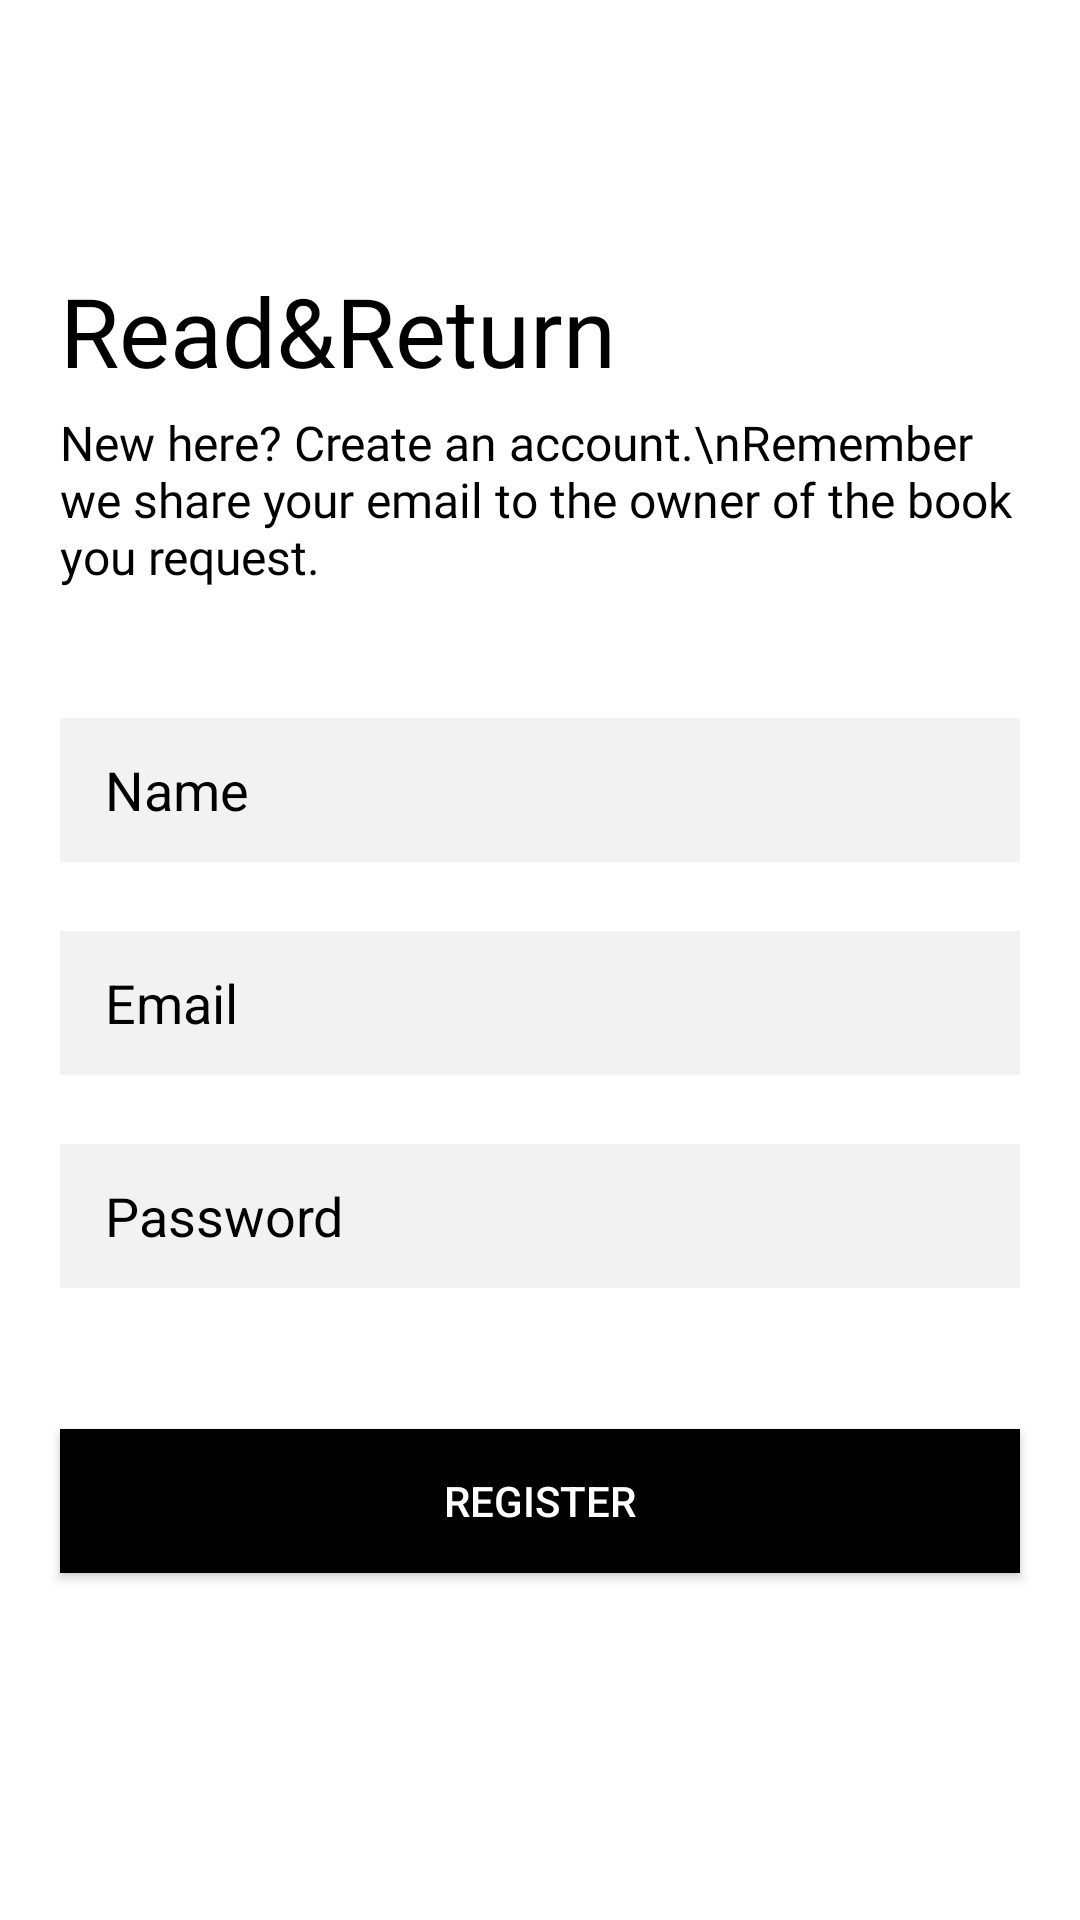

Layout XML and referenced resources for this Android screen:
<!-- AndroidManifest.xml: application theme Theme.Readnreturn -->
<!-- res/layout/activity_register.xml -->
<?xml version="1.0" encoding="utf-8"?>
<androidx.constraintlayout.widget.ConstraintLayout xmlns:android="http://schemas.android.com/apk/res/android"
    xmlns:app="http://schemas.android.com/apk/res-auto"
    xmlns:tools="http://schemas.android.com/tools"
    android:id="@+id/img1"
    android:layout_width="match_parent"
    android:layout_height="match_parent"
    android:background="@color/white"
    tools:context=".Register">

    <LinearLayout
        android:layout_width="match_parent"
        android:layout_height="wrap_content"
        android:background="@color/white"
        android:orientation="vertical"
        app:layout_constraintBottom_toBottomOf="parent"
        app:layout_constraintEnd_toEndOf="parent"
        app:layout_constraintHorizontal_bias="1.0"
        app:layout_constraintStart_toStartOf="parent"
        app:layout_constraintTop_toTopOf="parent"
        tools:ignore="VisualLintBounds">


        <TextView
            android:id="@+id/textView10"
            android:layout_width="match_parent"
            android:layout_height="wrap_content"
            android:fontFamily="@font/jacques_francois"
            android:paddingStart="20dp"
            android:paddingLeft="20dp"
            android:paddingTop="20dp"
            android:paddingEnd="20dp"
            android:paddingRight="20dp"
            android:text="@string/read_return"
            android:textAlignment="viewStart"
            android:textColor="@color/black"
            android:textSize="32sp" />

        <TextView
            android:id="@+id/welcome2"
            android:layout_width="match_parent"
            android:layout_height="wrap_content"
            android:fontFamily="@font/inter_medium"
            android:paddingStart="20dp"
            android:paddingLeft="20dp"
            android:paddingTop="5dp"
            android:paddingEnd="20dp"
            android:paddingRight="20dp"
            android:paddingBottom="20dp"
            android:text="New here? Create an account.\nRemember we share your email to the owner of the book you request."
            android:textAlignment="viewStart"
            android:textColor="@color/black"
            android:textSize="16sp" />

        <Space
            android:layout_width="match_parent"
            android:layout_height="23dp" />

        <EditText
            android:id="@+id/editText"
            android:layout_width="320dp"
            android:layout_height="48dp"
            android:layout_gravity="center_horizontal"
            android:background="#f2f2f2"
            android:ems="10"
            android:hint="@string/name"
            android:inputType="text"
            android:paddingStart="15dp"
            android:paddingEnd="15dp"
            android:textColor="@color/black"
            android:textColorHint="@color/black"
            tools:ignore="LabelFor" />

        <Space
            android:layout_width="match_parent"
            android:layout_height="23dp" />

        <EditText
            android:id="@+id/editText3"
            android:layout_width="320dp"
            android:layout_height="48dp"
            android:layout_gravity="center_horizontal"
            android:autofillHints=""
            android:background="#f2f2f2"
            android:ems="10"
            android:hint="@string/email_"
            android:inputType="textEmailAddress"
            android:paddingStart="15dp"
            android:paddingEnd="15dp"
            android:textColor="@color/black"
            android:textColorHint="@color/black"
            tools:ignore="LabelFor" />

        <Space
            android:layout_width="match_parent"
            android:layout_height="23dp" />

        <EditText
            android:id="@+id/editText2"
            android:hint="@string/password"
            android:inputType="textPassword"
            android:autofillHints="password"
            android:layout_width="320dp"
            android:layout_height="48dp"
            android:layout_gravity="center_horizontal"
            android:background="#f2f2f2"
            android:ems="10"
            android:paddingStart="15dp"
            android:paddingEnd="15dp"
            android:textColor="@color/black"
            android:textColorHint="@color/black"
            tools:ignore="LabelFor" />

        <Space
            android:layout_width="match_parent"
            android:layout_height="47dp" />

        <Button
            android:id="@+id/button5"
            android:text="@string/register"
            android:layout_width="320dp"
            android:layout_height="48dp"
            android:layout_gravity="center_horizontal"
            android:background="@color/black"
            android:backgroundTint="@color/black"
            android:gravity="center"
            android:textColor="@color/white" />

        <Space
            android:layout_width="match_parent"
            android:layout_height="47dp" />

    </LinearLayout>
</androidx.constraintlayout.widget.ConstraintLayout>
<!-- resources referenced by this layout -->
<resources>
  <string name="email_">Email</string>
  <string name="name">Name</string>
  <string name="password">Password</string>
  <string name="read_return">Read&amp;Return</string>
  <string name="register">Register</string>
  <style name="Theme.Readnreturn" parent="Base.Theme.Readnreturn" />
  <style name="Base.Theme.Readnreturn" parent="Theme.Material3.DayNight.NoActionBar">
          
          
      </style>
  <!-- not gathered from this repository: default colours our renderer supplied (Android Studio template values) -->
  <color name="black">#FF000000</color>
  <color name="white">#FFFFFFFF</color>
</resources>
